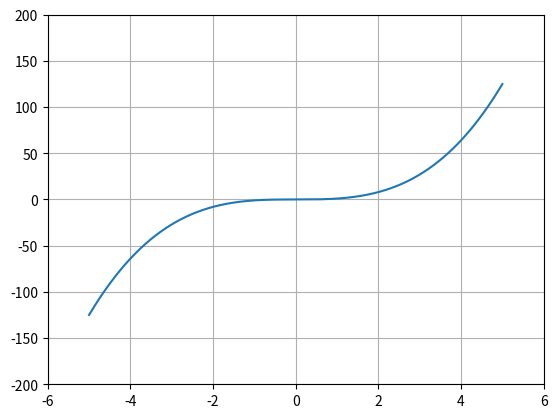

Here is the Python script that generated this plot:
#!/usr/bin/env python
# -*- coding: utf-8 -*-
# @Time    : 2017/3/13 15:04
# @Author  : Vincent.G.Woo
# @Site    : 
# @File    : 2.py
# @Software: PyCharm Community Edition
# @Python_Version:3.5.2
# @Software_Version:PyCharm Community Edition 2016.3

import matplotlib.pyplot as plt
import numpy as np

x=np.arange(-5,5,0.001)
y=x**3
plt.xlim(-6,6)
plt.ylim(-200,200)
plt.plot(x,y)
plt.grid(True)
plt.show()